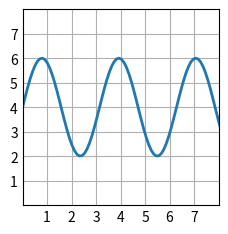
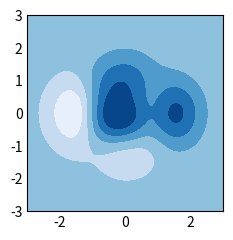

Reproduce these figures in Python, in order.
#Ejemplos de tipos de graficos

#Ejemplo usando el comando plot
import matplotlib.pyplot as plt
import numpy as np

#Estilo del grafico
plt.style.use('_mpl-gallery')

#Datos de x y y
x = np.linspace(0, 10, 100)
y = 4 + 2 * np.sin(2 * x)

#Se indica que se va a usar el comando plot
fig, ax = plt.subplots()
ax.plot(x, y, linewidth=2.0)

#Limites de x y y
ax.set(xlim=(0, 8), xticks=np.arange(1, 8),
       ylim=(0, 8), yticks=np.arange(1, 8))

#Se muestra la grafica
plt.show()

#Ejemplo usando el comando contourf
import matplotlib.pyplot as plt2
import numpy as np2

#Estilo del grafico
plt2.style.use('_mpl-gallery-nogrid')

# Se escriben los datos que se van a usar
X, Y = np2.meshgrid(np2.linspace(-3, 3, 256), np2.linspace(-3, 3, 256))
Z = (1 - X/2 + X**5 + Y**3) * np2.exp(-X**2 - Y**2)
levels = np2.linspace(Z.min(), Z.max(), 7)

# Se indica que se va a usar el comando contourf
fig, ax = plt2.subplots()
ax.contourf(X, Y, Z, levels=levels)

#Se muestra la grafica
plt2.show()

#Nota: Para ver el segundo grafico se debe cerrar el primero